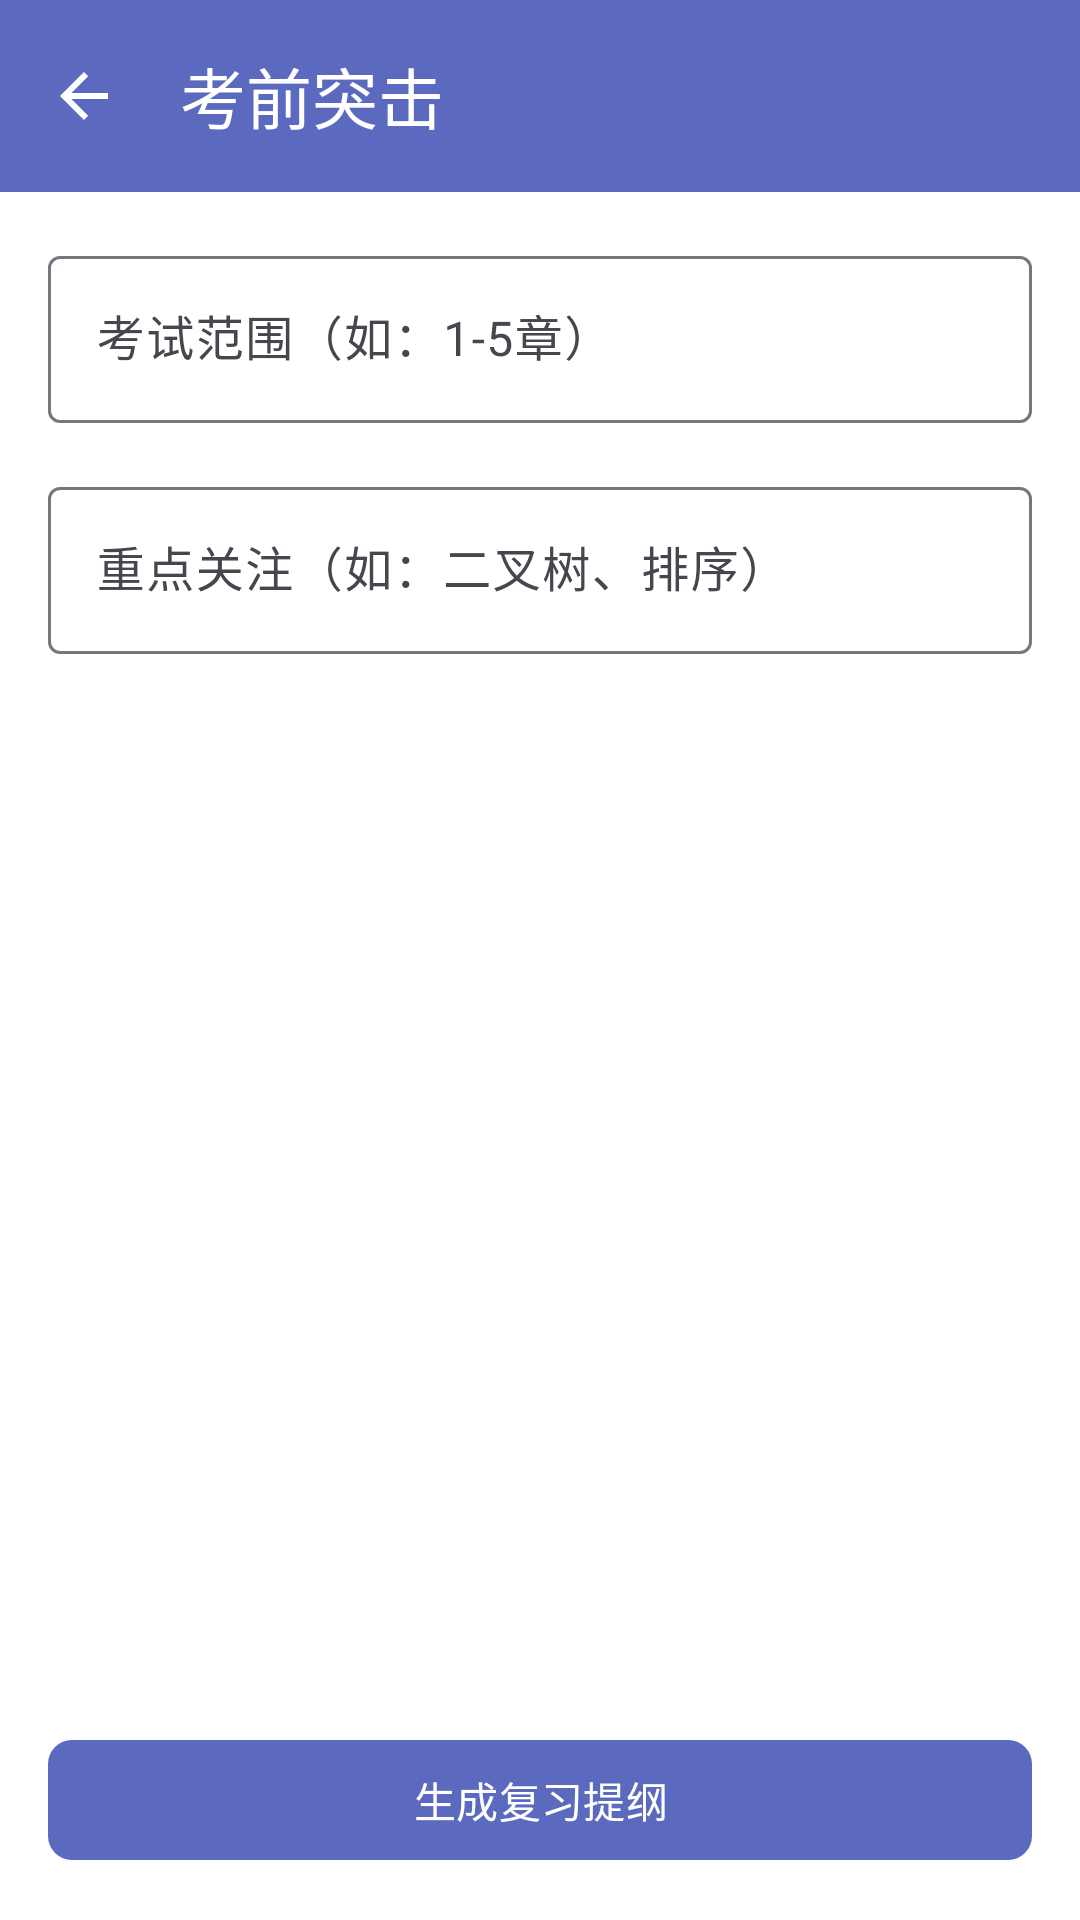

Produce the Android XML layout that renders to this screen, including the resource entries it uses.
<!-- AndroidManifest.xml: application theme Theme.ZhiJI2026 -->
<!-- res/layout/activity_exam.xml -->
<?xml version="1.0" encoding="utf-8"?>
<androidx.constraintlayout.widget.ConstraintLayout
    xmlns:android="http://schemas.android.com/apk/res/android"
    xmlns:app="http://schemas.android.com/apk/res-auto"
    android:layout_width="match_parent"
    android:layout_height="match_parent"
    android:background="@color/background">

    <com.google.android.material.appbar.MaterialToolbar
        android:id="@+id/toolbar"
        android:layout_width="match_parent"
        android:layout_height="?attr/actionBarSize"
        android:background="@color/primary"
        app:navigationIcon="?attr/homeAsUpIndicator"
        app:navigationIconTint="@android:color/white"
        app:title="考前突击"
        app:titleTextColor="@android:color/white"
        app:layout_constraintTop_toTopOf="parent" />

    <ScrollView
        android:layout_width="match_parent"
        android:layout_height="0dp"
        android:padding="16dp"
        app:layout_constraintTop_toBottomOf="@id/toolbar"
        app:layout_constraintBottom_toTopOf="@id/btn_generate">

        <LinearLayout
            android:layout_width="match_parent"
            android:layout_height="wrap_content"
            android:orientation="vertical">

            <com.google.android.material.textfield.TextInputLayout
                android:layout_width="match_parent"
                android:layout_height="wrap_content"
                android:hint="考试范围（如：1-5章）"
                style="@style/Widget.Material3.TextInputLayout.OutlinedBox">

                <com.google.android.material.textfield.TextInputEditText
                    android:id="@+id/et_scope"
                    android:layout_width="match_parent"
                    android:layout_height="wrap_content" />
            </com.google.android.material.textfield.TextInputLayout>

            <com.google.android.material.textfield.TextInputLayout
                android:layout_width="match_parent"
                android:layout_height="wrap_content"
                android:layout_marginTop="16dp"
                android:hint="重点关注（如：二叉树、排序）"
                style="@style/Widget.Material3.TextInputLayout.OutlinedBox">

                <com.google.android.material.textfield.TextInputEditText
                    android:id="@+id/et_focus"
                    android:layout_width="match_parent"
                    android:layout_height="wrap_content" />
            </com.google.android.material.textfield.TextInputLayout>

            <WebView
                android:id="@+id/webview_result"
                android:layout_width="match_parent"
                android:layout_height="0dp"
                android:layout_weight="1"
                android:layout_marginTop="16dp"
                android:visibility="gone" />

        </LinearLayout>
    </ScrollView>

    <com.google.android.material.button.MaterialButton
        android:id="@+id/btn_generate"
        android:layout_width="match_parent"
        android:layout_height="48dp"
        android:layout_margin="16dp"
        android:text="生成复习提纲"
        android:textColor="@android:color/white"
        app:backgroundTint="@color/accent"
        app:cornerRadius="8dp"
        app:layout_constraintBottom_toBottomOf="parent" />

</androidx.constraintlayout.widget.ConstraintLayout>
<!-- resources referenced by this layout -->
<resources>
  <color name="accent">#5B6ABF</color>
  <color name="background">#FFFFFF</color>
  <color name="primary">#5B6ABF</color>
  <style name="Theme.ZhiJI2026" parent="Theme.Material3.Light.NoActionBar">
          <item name="colorPrimary">@color/primary</item>
          <item name="colorOnPrimary">@color/white</item>
          <item name="colorSecondary">@color/accent</item>
          <item name="colorSurface">@color/surface</item>
          <item name="android:colorBackground">@color/background</item>
          <item name="android:statusBarColor">@color/background</item>
          <item name="android:navigationBarColor">@color/background</item>
          <item name="materialAlertDialogTheme">@style/ThemeOverlay.ZhiJI.Dialog</item>
      </style>
  <color name="white">#FFFFFF</color>
  <color name="surface">#FFFFFF</color>
  <style name="ThemeOverlay.ZhiJI.Dialog" parent="ThemeOverlay.Material3.MaterialAlertDialog">
          <item name="shapeAppearance">@style/ShapeAppearance.ZhiJI.Dialog</item>
          <item name="colorPrimary">@color/primary</item>
          <item name="materialAlertDialogTitleTextStyle">@style/DialogTitle</item>
          <item name="materialAlertDialogBodyTextStyle">@style/DialogBody</item>
      </style>
  <style name="ShapeAppearance.ZhiJI.Dialog" parent="ShapeAppearance.Material3.Corner.ExtraLarge">
          <item name="cornerFamily">rounded</item>
          <item name="cornerSize">28dp</item>
      </style>
  <style name="DialogTitle" parent="MaterialAlertDialog.Material3.Title.Text">
          <item name="android:textColor">@color/text_primary</item>
          <item name="android:textSize">20sp</item>
      </style>
  <style name="DialogBody" parent="MaterialAlertDialog.Material3.Body.Text">
          <item name="android:textColor">@color/text_secondary</item>
          <item name="android:textSize">15sp</item>
          <item name="android:lineSpacingExtra">6dp</item>
      </style>
  <color name="text_primary">#1A1A1A</color>
  <color name="text_secondary">#8E8E93</color>
</resources>
